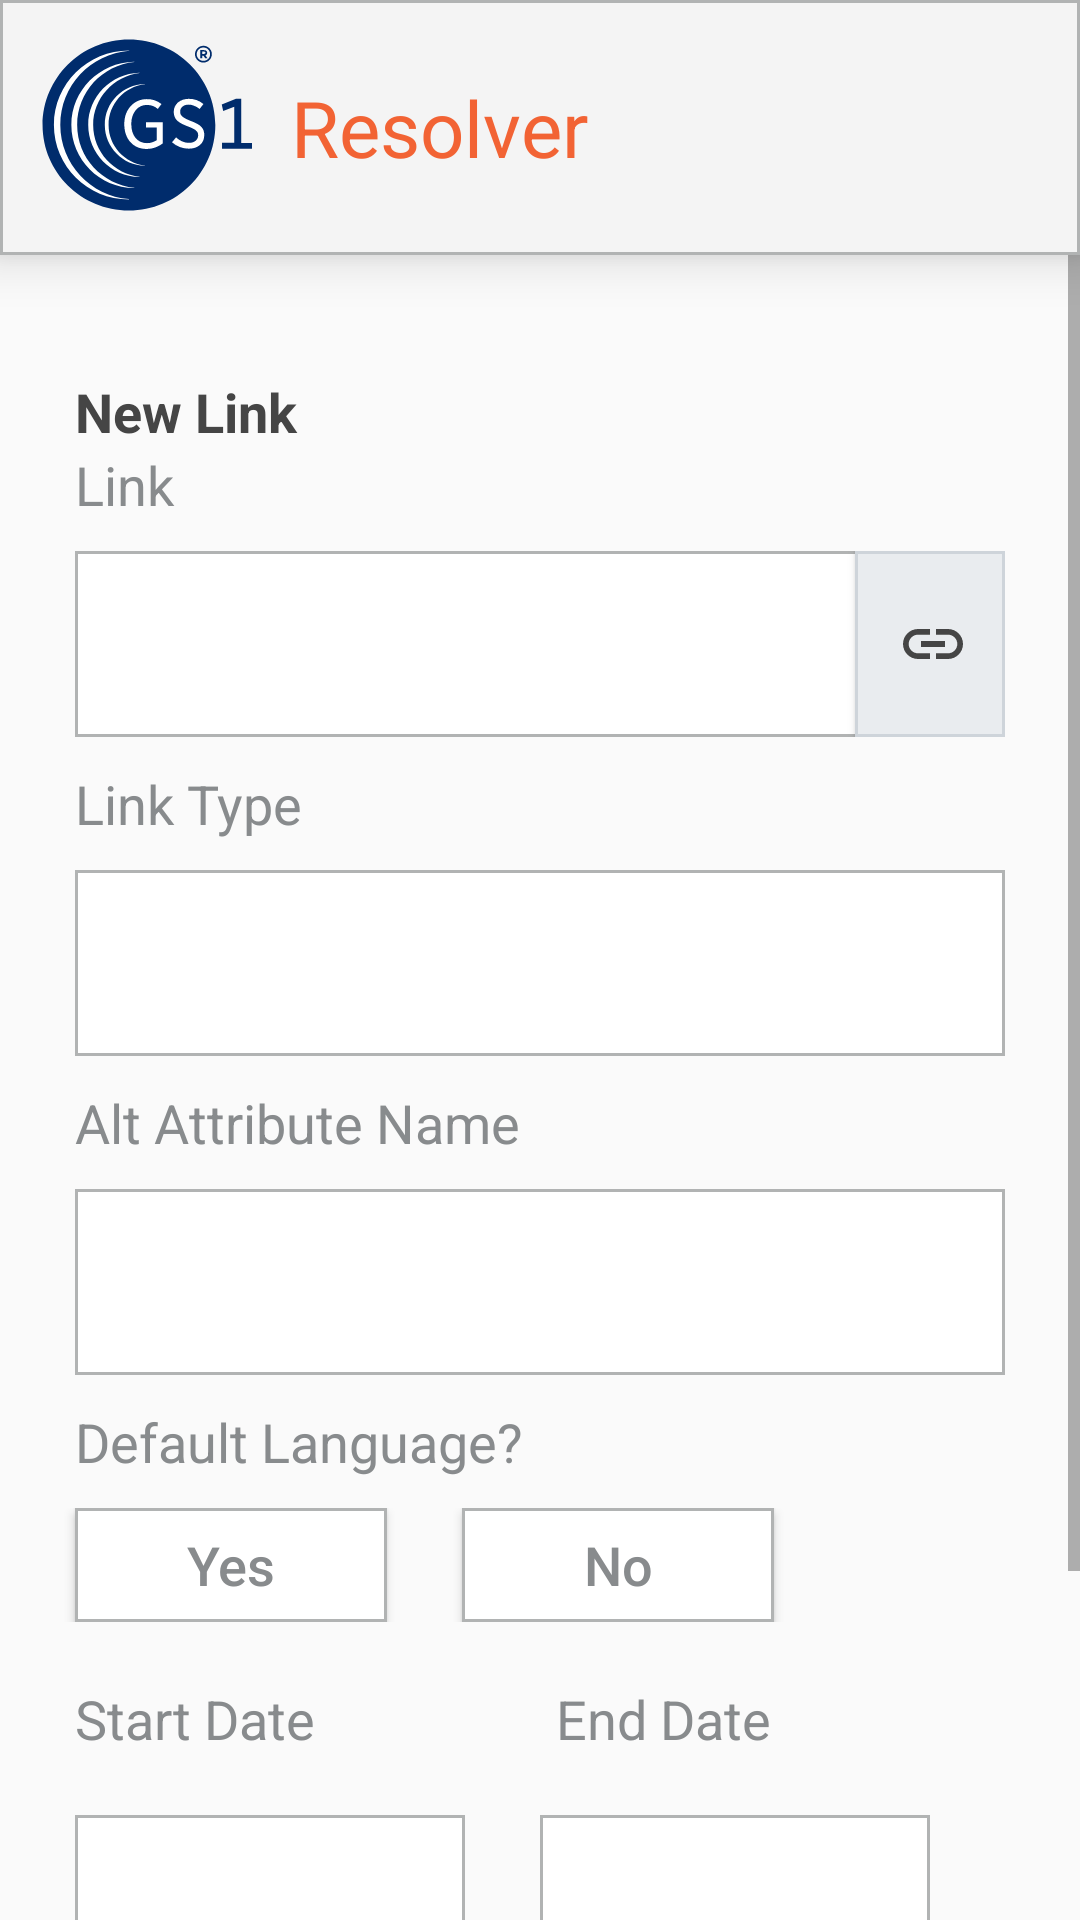

Here is an Android app screen rendered from its layout file. Give the layout XML and the strings, colors and styles it references.
<!-- AndroidManifest.xml: application theme AppTheme -->
<!-- res/layout/activity_add_new_link.xml -->
<?xml version="1.0" encoding="utf-8"?>
<LinearLayout xmlns:android="http://schemas.android.com/apk/res/android"
    xmlns:app="http://schemas.android.com/apk/res-auto"
    xmlns:tools="http://schemas.android.com/tools"
    android:layout_width="match_parent"
    android:layout_height="match_parent"
    android:orientation="vertical"
    tools:context=".addNewLink">

    <LinearLayout
        android:layout_width="match_parent"
        android:layout_height="wrap_content"
        android:background="@drawable/shadow"
        android:elevation="10dp"
        android:orientation="horizontal">

        <ImageView
            android:id="@+id/banner_logo"
            android:layout_width="wrap_content"
            android:layout_height="wrap_content"
            android:layout_margin="12dp"
            android:src="@drawable/gs1_logo" />

        <TextView
            android:id="@+id/banner_title"
            android:layout_width="match_parent"
            android:layout_height="match_parent"

            android:gravity="left|center_vertical"

            android:text="Resolver"
            android:textColor="@color/colorPrimary"
            android:textSize="26sp" />
    </LinearLayout>

    <ScrollView
        android:layout_width="match_parent"
        android:layout_height="match_parent">

        <LinearLayout
            android:layout_width="match_parent"
            android:layout_height="wrap_content"
            android:layout_marginTop="40dp"
            android:orientation="vertical">

            
            
            

            <TextView
                android:id="@+id/addNewLink_title_link_type"
                android:layout_width="match_parent"
                android:layout_height="wrap_content"
                android:layout_marginLeft="25dp"
                android:text="New Link"
                android:textColor="#454545"
                android:textSize="18dp"
                android:textStyle="bold" />

            <TextView
                android:id="@+id/addNewLink_text_link"
                android:layout_width="match_parent"
                android:layout_height="wrap_content"
                android:layout_marginLeft="25dp"
                android:text="Link"
                android:textColor="#888B8D"
                android:textSize="18dp" />


            <android.support.constraint.ConstraintLayout
                android:layout_width="match_parent"
                android:layout_height="62dp"
                android:orientation="horizontal"
                android:layout_marginLeft="25dp"
                android:layout_marginTop="10dp"
                android:layout_marginRight="25dp"
                android:layout_marginBottom="10dp">

                <EditText
                    android:id="@+id/addNewLink_link"
                    android:layout_width="match_parent"
                    android:layout_height="match_parent"
                    android:layout_marginEnd="0dp"
                    android:layout_marginRight="0dp"
                    android:background="@drawable/background2"
                    android:inputType="textPersonName"
                    android:paddingLeft="15dp"
                    app:layout_constraintEnd_toEndOf="parent" />

                <Button
                    android:id="@+id/addNewLink_get_link"
                    android:layout_width="50sp"
                    android:layout_height="match_parent"
                    android:layout_gravity="center"
                    android:layout_marginEnd="0dp"
                    android:layout_marginRight="0dp"
                    android:background="@drawable/background3"
                    android:drawableLeft="@drawable/ic_insert_link_darkgray_24dp"
                    android:paddingLeft="14sp"
                    app:layout_constraintEnd_toEndOf="@+id/addNewLink_link" />
            </android.support.constraint.ConstraintLayout>


            <TextView
                android:id="@+id/addNewLink_text_link_type"
                android:layout_width="match_parent"
                android:layout_height="wrap_content"
                android:layout_marginLeft="25dp"
                android:text="Link Type"
                android:textColor="#888B8D"
                android:textSize="18dp" />

            <EditText
                android:id="@+id/addNewLink_link_type"
                android:layout_width="match_parent"
                android:layout_height="62dp"
                android:layout_marginLeft="25dp"
                android:layout_marginTop="10dp"
                android:layout_marginRight="25dp"
                android:layout_marginBottom="10dp"
                android:background="@drawable/background2"
                android:inputType="textPersonName"
                android:paddingLeft="15dp" />
            <TextView
                android:id="@+id/addNewLink_text_attribute"
                android:layout_width="match_parent"
                android:layout_height="wrap_content"
                android:layout_marginLeft="25dp"
                android:text="Alt Attribute Name"
                android:textColor="#888B8D"
                android:textSize="18dp" />

            <EditText
                android:id="@+id/addNewLink_alt_attribute_name"
                android:layout_width="match_parent"
                android:layout_height="62dp"
                android:layout_marginLeft="25dp"
                android:layout_marginTop="10dp"
                android:layout_marginRight="25dp"
                android:layout_marginBottom="10dp"
                android:background="@drawable/background2"
                android:inputType="text"
                android:paddingLeft="15dp" />


            <TextView
                android:id="@+id/addNewLink_text_default_link"
                android:layout_width="match_parent"
                android:layout_height="wrap_content"
                android:layout_marginLeft="25dp"
                android:text="Default Language?"
                android:textColor="#888B8D"
                android:textSize="18dp" />

            <LinearLayout
                android:layout_width="match_parent"
                android:layout_height="wrap_content"
                android:layout_marginTop="10dp"
                android:layout_marginBottom="10dp"
                android:orientation="horizontal">

                <Button
                    android:id="@+id/addNewLink_btn_link_yes"
                    android:layout_width="104dp"
                    android:layout_height="38dp"
                    android:layout_marginLeft="25dp"
                    android:background="@drawable/background2"
                    android:gravity="center"
                    android:text="Yes"
                    android:textAllCaps="false"
                    android:textColor="#888B8D"
                    android:textSize="18sp" />

                <Button
                    android:id="@+id/addNewLink_btn_link_no"
                    android:layout_width="104dp"
                    android:layout_height="38dp"
                    android:layout_marginLeft="25dp"
                    android:background="@drawable/background2"
                    android:text="No"
                    android:textAllCaps="false"
                    android:textColor="#888B8D"
                    android:textSize="18sp" />
            </LinearLayout>

            <LinearLayout
                android:layout_width="match_parent"
                android:layout_height="wrap_content"
                android:layout_marginLeft="25dp"
                android:layout_marginTop="10dp"
                android:layout_marginBottom="10dp"
                android:orientation="horizontal">

                <TextView
                    android:id="@+id/addNewLink_text_startdate"
                    android:layout_width="wrap_content"
                    android:layout_height="wrap_content"
                    android:text="Start Date"
                    android:textColor="#888B8D"
                    android:textSize="18dp" />

                <TextView
                    android:id="@+id/addNewLink_text_enddate"
                    android:layout_width="wrap_content"
                    android:layout_height="wrap_content"
                    android:layout_marginLeft="80dp"
                    android:text="End Date"
                    android:textColor="#888B8D"
                    android:textSize="18dp" />
            </LinearLayout>

            <LinearLayout
                android:layout_width="wrap_content"
                android:layout_height="wrap_content"
                android:layout_marginTop="10dp"
                android:layout_marginRight="25dp"
                android:layout_marginBottom="10dp"
                android:orientation="horizontal">

                <EditText
                    android:id="@+id/addNewLink_picker_startdate"
                    android:layout_width="130dp"
                    android:layout_height="62dp"
                    android:layout_marginLeft="25dp"
                    android:background="@drawable/background2"
                    android:inputType="date"
                    android:paddingLeft="15dp" />

                <EditText
                    android:id="@+id/addNewLink_picker_enddate"
                    android:layout_width="130dp"
                    android:layout_height="62dp"
                    android:layout_marginLeft="25dp"
                    android:background="@drawable/background2"
                    android:inputType="date"
                    android:paddingLeft="15dp" />
            </LinearLayout>

            <LinearLayout
                android:layout_width="match_parent"
                android:layout_height="110dp"
                android:orientation="horizontal"
                android:gravity="center">

                <Button
                    android:id="@+id/addNewLink_btn_save"
                    android:layout_width="104dp"
                    android:layout_height="38dp"
                    android:layout_marginRight="10dp"
                    android:layout_marginTop="10dp"
                    android:layout_marginBottom="10dp"
                    android:background="#F26334"
                    android:gravity="center"
                    android:text="Save"
                    android:textAllCaps="false"
                    android:textColor="#FFFFFF"
                    android:textSize="18sp" />
            </LinearLayout>
        </LinearLayout>
    </ScrollView>


</LinearLayout>
<!-- resources referenced by this layout -->
<resources>
  <color name="colorPrimary">#F26334</color>
  <!-- drawable background2 (drawable) -->
  <?xml version="1.0" encoding="UTF-8"?>
  <shape xmlns:android="http://schemas.android.com/apk/res/android"
      android:padding="12dp"
      android:shape="rectangle" >
      <solid android:color="#FFFFFF" />
      <stroke
          android:width="1dp"
          android:color="#B1B3B3" />
  </shape>
  <!-- drawable background3 (drawable) -->
  <?xml version="1.0" encoding="UTF-8"?>
  <shape xmlns:android="http://schemas.android.com/apk/res/android"
      android:padding="12dp"
      android:shape="rectangle" >
      <solid android:color="#E9ECEF" />
      <stroke
          android:width="1dp"
          android:color="#CED4DA" />
  </shape>
  <!-- drawable gs1_logo: png bitmap (drawable, 8312 bytes) -->
  <!-- drawable ic_insert_link_darkgray_24dp (drawable) -->
  <vector android:height="24dp" android:tint="#454545"
      android:viewportHeight="24.0" android:viewportWidth="24.0"
      android:width="24dp" xmlns:android="http://schemas.android.com/apk/res/android">
      <path android:fillColor="#FF000000" android:pathData="M3.9,12c0,-1.71 1.39,-3.1 3.1,-3.1h4L11,7L7,7c-2.76,0 -5,2.24 -5,5s2.24,5 5,5h4v-1.9L7,15.1c-1.71,0 -3.1,-1.39 -3.1,-3.1zM8,13h8v-2L8,11v2zM17,7h-4v1.9h4c1.71,0 3.1,1.39 3.1,3.1s-1.39,3.1 -3.1,3.1h-4L13,17h4c2.76,0 5,-2.24 5,-5s-2.24,-5 -5,-5z"/>
  </vector>
  <!-- drawable shadow (drawable) -->
  <?xml version="1.0" encoding="UTF-8"?>
  <shape xmlns:android="http://schemas.android.com/apk/res/android"
      android:padding="12dp"
      android:shape="rectangle" >
      <solid android:color="#F4F4F4" />
      <stroke
          android:width="1dp"
          android:color="#B1B3B3" />
  
  </shape>
  <style name="AppTheme" parent="Theme.AppCompat.Light.DarkActionBar">
          
          <item name="colorPrimary">@color/colorPrimary</item>
          <item name="colorPrimaryDark">@color/colorPrimaryDark</item>
          <item name="colorAccent">@color/colorAccent</item>
      </style>
  <color name="colorPrimaryDark">#002C6C</color>
  <color name="colorAccent">#454545</color>
</resources>
